Run: headless pygame with SDL's dummy video driver; simulated clock (each Clock.tick advances the game by its frame time, no real sleeping); random seed 0; keys injected as events and as key.get_pressed() state; no mouse input.
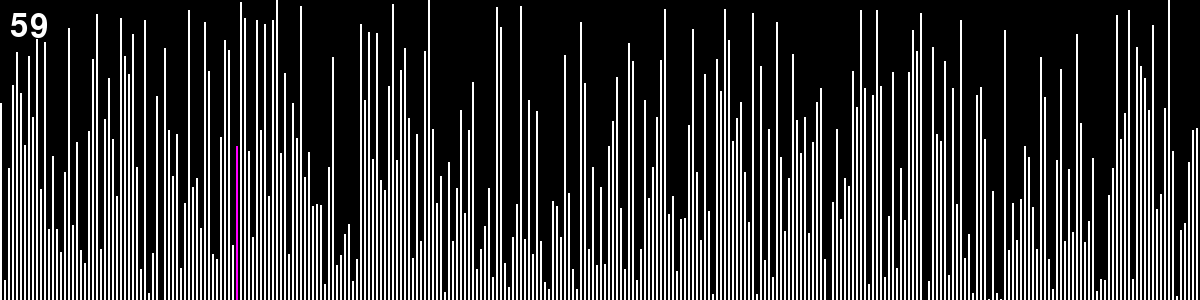
Frame 1 of 4 · flips 1–60 · no input
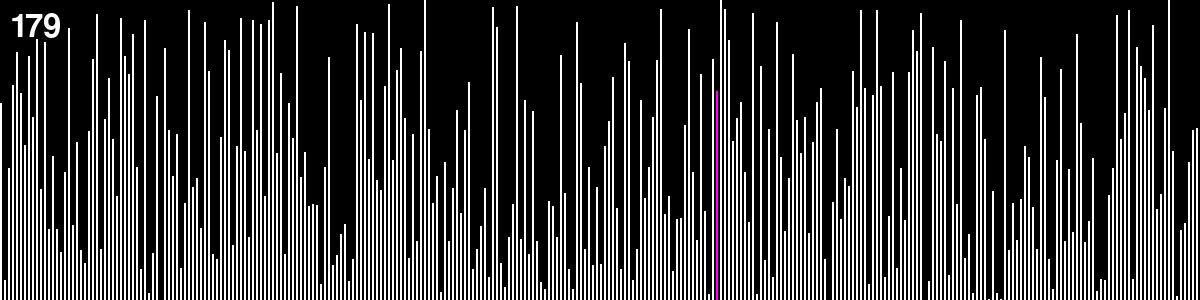
Frame 2 of 4 · flips 61–180 · tapped SPACE, RETURN · held RIGHT (→), D
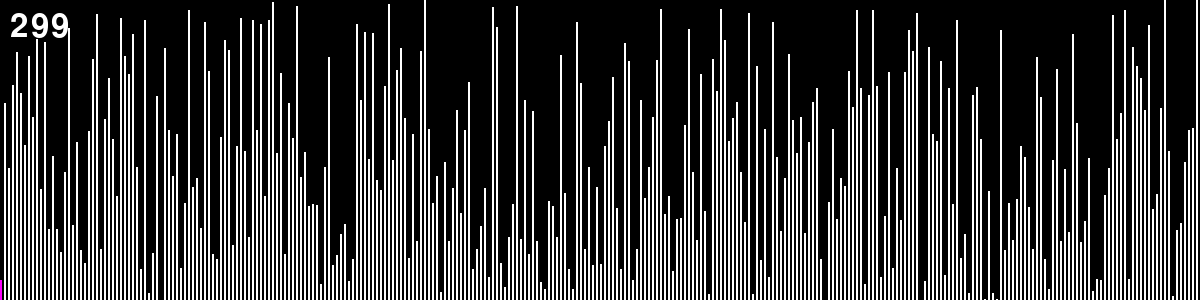
Frame 3 of 4 · flips 181–300 · held DOWN (↓), S
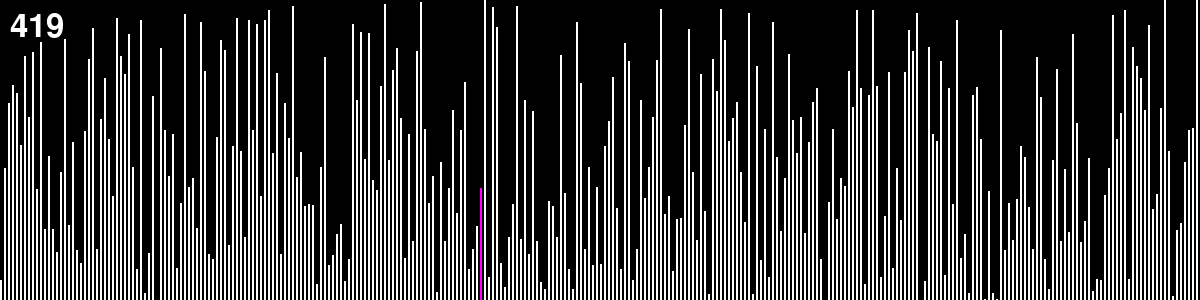
Frame 4 of 4 · flips 301–420 · held LEFT (←), A, UP (↑), W

The pygame program that drew these frames:

import pygame
import random
import time

# bubble Sort

arr_cnt = 300
screen_width = arr_cnt * 4
screen_height = 300

screen = pygame.display.set_mode((screen_width, screen_height)) 
clock = pygame.time.Clock()
gb = [0, 0]
BLUE  = (  0,   0, 255)
BLACK = ( 0,0,0)
PURPLE = (255, 0, 255)
WHITE = (255, 255, 255)
font = None
run = True

def sort(arr) : 
    for el in arr :
        for i in range(0, len(arr) - 1) :
            if arr[i] > arr[i + 1] :
                temp = arr[i + 1]
                arr[i + 1] = arr[i]
                arr[i] = temp

def drawArr(arr, selected) :
    for cnt in range(0, len(arr)) : 
        pos = [cnt*4, screen_height-arr[cnt], 2, arr[cnt]]
        if cnt == selected :
            pygame.draw.rect(screen, PURPLE, pos, 2)    
        else :
            pygame.draw.rect(screen, WHITE, pos, 2)

def sortSelected(arr, selected) :
    if arr[selected] > arr[selected + 1] :
        temp = arr[selected + 1]
        arr[selected + 1] = arr[selected]
        arr[selected] = temp
    return arr

def runGame() :
    global run, gb
    # Game Loop
    arr = []
    selected = 0
    count = 0
    stage = 0

    while run:
        # reset arr 
        if count == 0 or len(arr) - stage - 1 == 0 :
            arr = []
            for i in range(0, arr_cnt) :
                arr.append(random.randint(0, screen_height))
            selected = 0
            count = 0
            stage = 0

        for event in pygame.event.get():
            if event.type == pygame.QUIT:
                run = False

        screen.fill(pygame.color.Color(0, gb[0], gb[1]))
        arr = sortSelected(arr, selected)
        drawArr(arr, selected)
        text = font.render(str(count), True, WHITE)
        screen.blit(text, (10, 10))
        pygame.display.flip()
        clock.tick(500)
        selected += 1
        selected %= len(arr) - stage - 1
        count += 1
        count %= (arr_cnt-1)*(arr_cnt-1)

        if selected == 0 :
            stage += 1

    pygame.quit()

if __name__ == '__main__' :
    pygame.init() 
    pygame.display.set_caption("Hello, pygame!")

    sysfont = pygame.font.get_default_font()
    print('system font :', sysfont)

    t0 = time.time()
    font = pygame.font.SysFont(None, 48)
    print('time needed for Font creation :', time.time()-t0)
    runGame()
